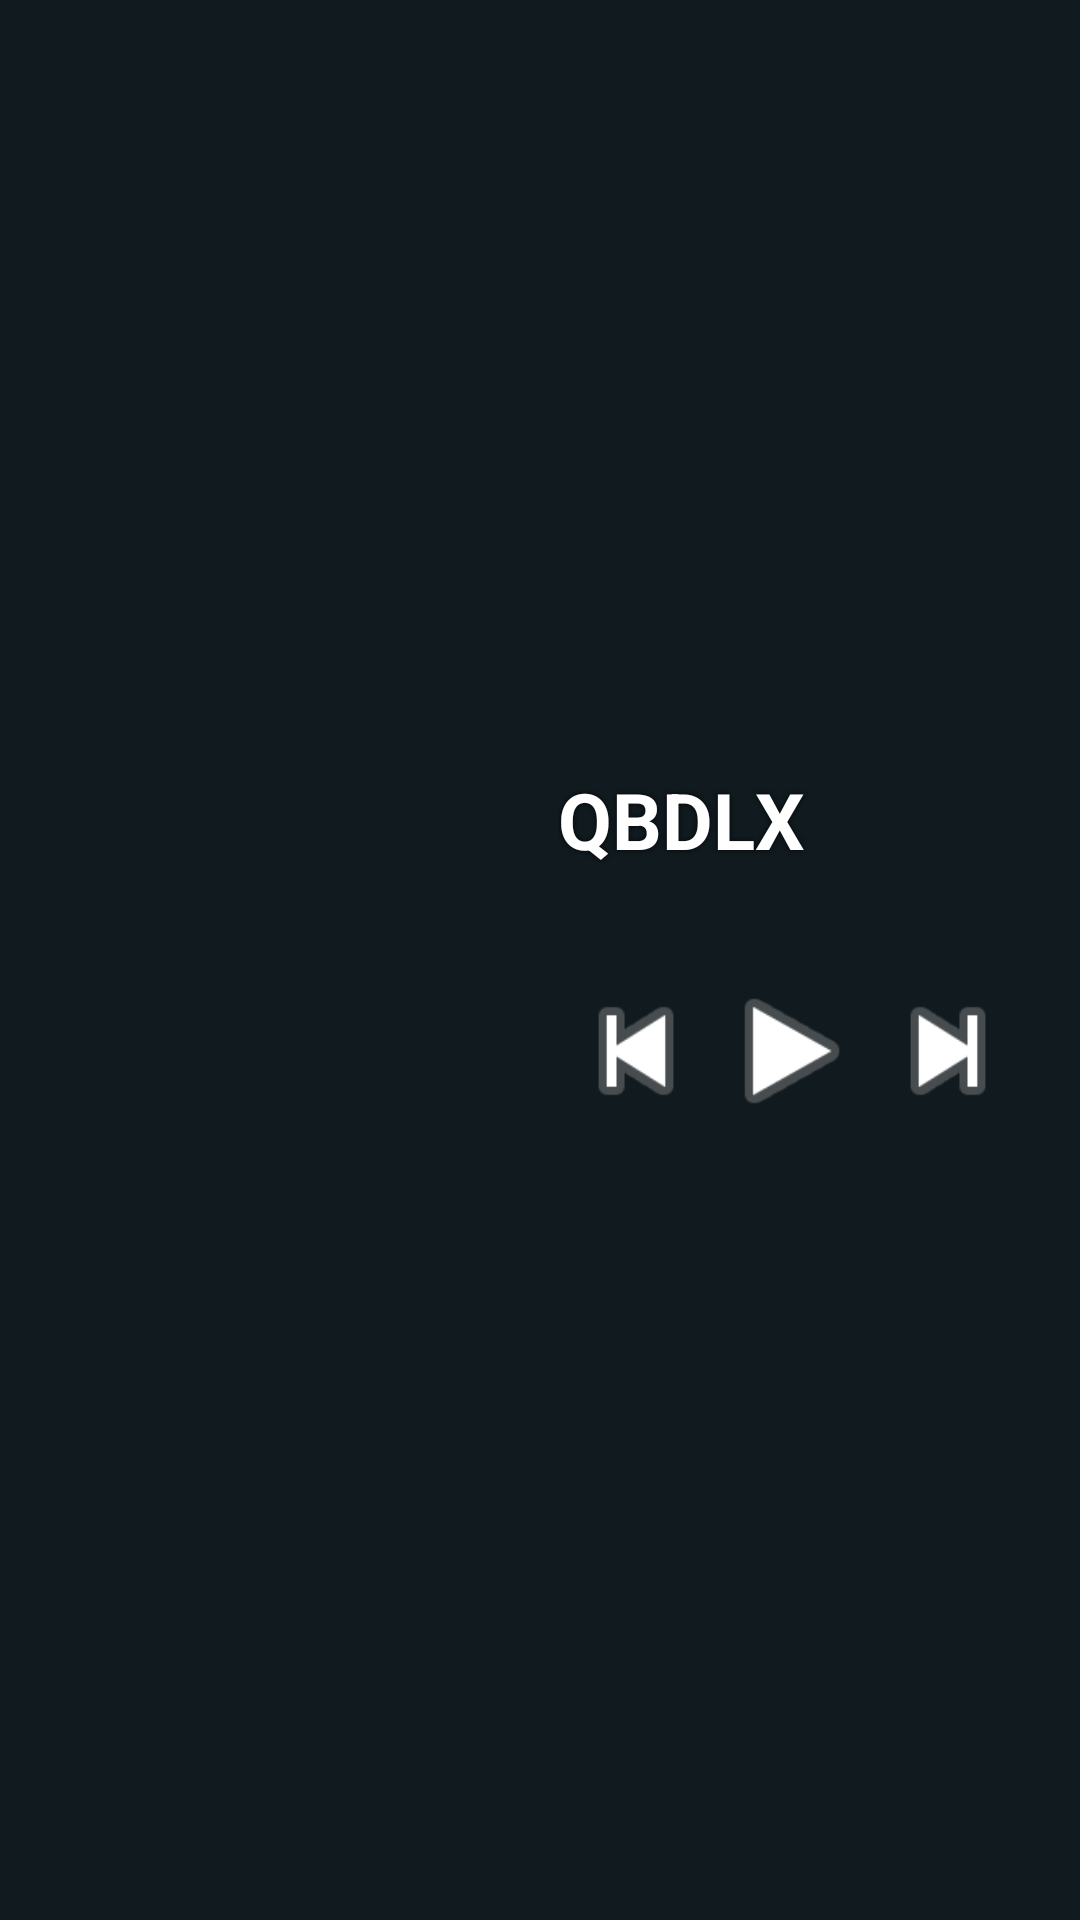

Layout XML and referenced resources for this Android screen:
<!-- AndroidManifest.xml: application theme Theme.QBDLX -->
<!-- res/layout/widget_now_playing_xl.xml -->
<?xml version="1.0" encoding="utf-8"?>
<FrameLayout xmlns:android="http://schemas.android.com/apk/res/android"
    android:id="@+id/widget_root"
    android:layout_width="match_parent"
    android:layout_height="match_parent"
    android:background="#FF101A1F">

    
    <ImageView
        android:id="@+id/widget_bg"
        android:layout_width="match_parent"
        android:layout_height="match_parent"
        android:alpha="0.35"
        android:scaleType="centerCrop"
        android:visibility="gone" />

    <LinearLayout
        android:layout_width="match_parent"
        android:layout_height="match_parent"
        android:gravity="center_vertical"
        android:orientation="horizontal"
        android:padding="18dp">

        <ImageView
            android:id="@+id/widget_cover"
            android:layout_width="150dp"
            android:layout_height="150dp"
            android:scaleType="centerCrop"
            android:src="@drawable/ic_launcher" />

        <LinearLayout
            android:layout_width="0dp"
            android:layout_height="wrap_content"
            android:layout_marginStart="18dp"
            android:layout_weight="1"
            android:orientation="vertical">

            <TextView
                android:id="@+id/widget_title"
                android:layout_width="match_parent"
                android:layout_height="wrap_content"
                android:ellipsize="marquee"
                android:focusable="true"
                android:marqueeRepeatLimit="marquee_forever"
                android:shadowColor="#CC000000"
                android:shadowRadius="4"
                android:singleLine="true"
                android:text="QBDLX"
                android:textColor="#FFFFFF"
                android:textSize="26sp"
                android:textStyle="bold" >
                <requestFocus />
            </TextView>

            <TextView
                android:id="@+id/widget_artist"
                android:layout_width="match_parent"
                android:layout_height="wrap_content"
                android:ellipsize="marquee"
                android:focusable="true"
                android:marqueeRepeatLimit="marquee_forever"
                android:shadowColor="#CC000000"
                android:shadowRadius="4"
                android:singleLine="true"
                android:textColor="#E6FFFFFF"
                android:textSize="19sp" />

            <LinearLayout
                android:layout_width="match_parent"
                android:layout_height="wrap_content"
                android:gravity="center_vertical"
                android:orientation="horizontal">

                <ImageButton
                    android:id="@+id/widget_prev"
                    android:layout_width="0dp"
                    android:layout_height="60dp"
                    android:layout_weight="1"
                    android:scaleType="fitCenter"
                    android:background="@null"
                    android:contentDescription="@string/widget_previous"
                    android:src="@android:drawable/ic_media_previous" />

                <ImageButton
                    android:id="@+id/widget_play"
                    android:layout_width="0dp"
                    android:layout_height="68dp"
                    android:layout_weight="1"
                    android:scaleType="fitCenter"
                    android:background="@null"
                    android:contentDescription="@string/widget_play_pause"
                    android:src="@android:drawable/ic_media_play" />

                <ImageButton
                    android:id="@+id/widget_next"
                    android:layout_width="0dp"
                    android:layout_height="60dp"
                    android:layout_weight="1"
                    android:scaleType="fitCenter"
                    android:background="@null"
                    android:contentDescription="@string/widget_next"
                    android:src="@android:drawable/ic_media_next" />
            </LinearLayout>
        </LinearLayout>
    </LinearLayout>
</FrameLayout>
<!-- resources referenced by this layout -->
<resources>
  <string name="widget_next">Next</string>
  <string name="widget_play_pause">Play / pause</string>
  <string name="widget_previous">Previous</string>
  <style name="Theme.QBDLX" parent="android:Theme.Material.NoActionBar" />
</resources>
